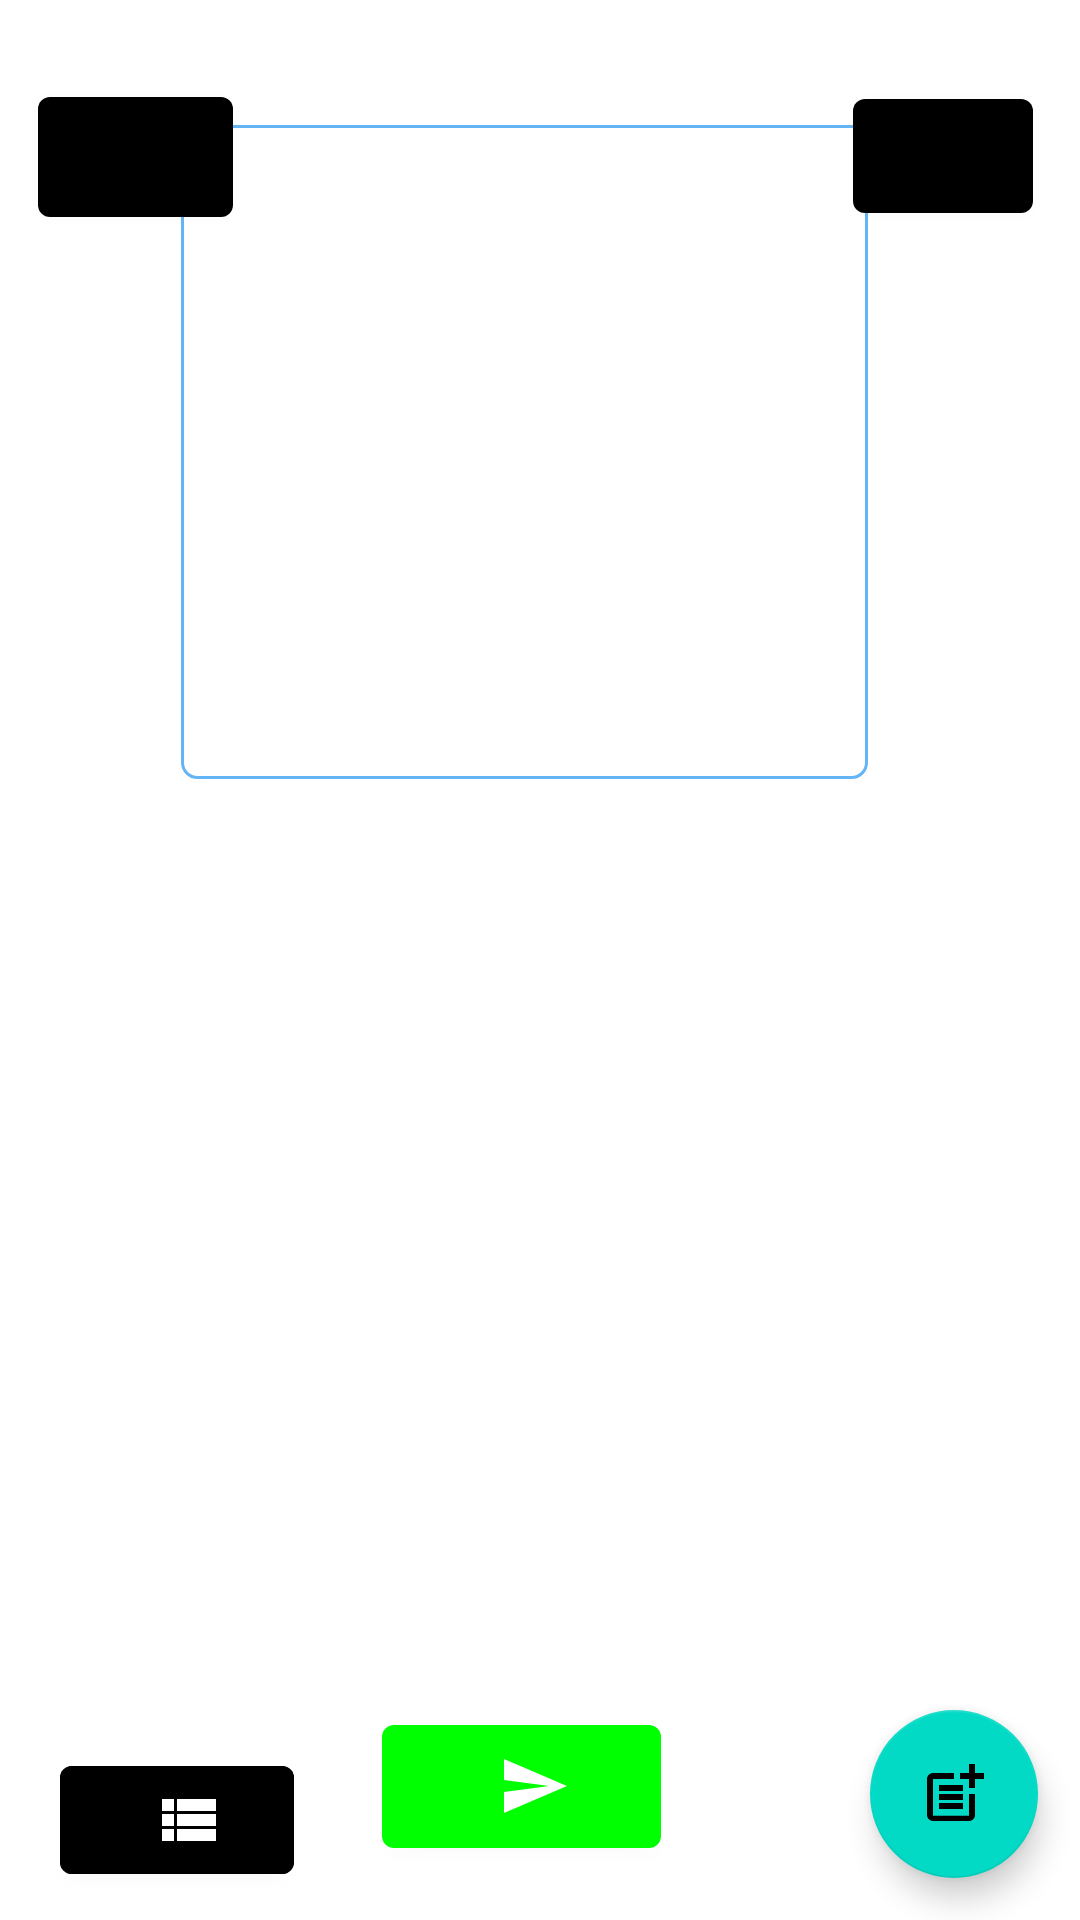

Reconstruct the res/layout file that produces this screen, plus the resources it refers to.
<!-- AndroidManifest.xml: application theme Theme.ProjektFizyka -->
<!-- res/layout/activity_main.xml -->
<?xml version="1.0" encoding="utf-8"?>
<androidx.constraintlayout.widget.ConstraintLayout xmlns:android="http://schemas.android.com/apk/res/android"
    xmlns:app="http://schemas.android.com/apk/res-auto"
    xmlns:tools="http://schemas.android.com/tools"
    android:layout_width="match_parent"
    android:layout_height="match_parent"
    tools:context=".MainActivity"
    android:clickable="true"
    android:focusableInTouchMode="true"
    android:id="@+id/MainActivity"
    >


    <com.google.android.material.button.MaterialButton
        android:id="@+id/optionsBtn"
        android:layout_width="60dp"
        android:layout_height="50dp"
        app:iconGravity="textStart"
        app:backgroundTint="@color/black"
        app:icon="@drawable/ic_baseline_settings_24"
        app:layout_constraintBottom_toBottomOf="parent"
        app:layout_constraintEnd_toEndOf="parent"
        app:layout_constraintHorizontal_bias="0.948"
        app:layout_constraintStart_toStartOf="parent"
        app:layout_constraintTop_toTopOf="parent"
        app:layout_constraintVertical_bias="0.046"  />


    <TextView
        android:id="@+id/noteContentFile"
        android:layout_width="229dp"
        android:layout_height="218dp"
        android:background="@drawable/edit_text_border"
        android:fontFamily="sans-serif-medium"
        android:hint=""
        android:isScrollContainer="true"
        android:orientation="vertical"
        android:scrollbars="vertical"
        android:singleLine="false"
        android:textAlignment="viewStart"
        app:layout_constraintBottom_toTopOf="@+id/FilesListContainerScroll"
        app:layout_constraintEnd_toEndOf="parent"
        app:layout_constraintHorizontal_bias="0.461"
        app:layout_constraintStart_toStartOf="parent"
        app:layout_constraintTop_toTopOf="parent"
        app:layout_constraintVertical_bias="0.937" />

    <ScrollView
        android:id="@+id/FilesListContainerScroll"
        android:layout_width="match_parent"
        android:layout_height="300dp"
        android:background="@drawable/box"
        android:fillViewport="true"
        android:isScrollContainer="true"
        android:scrollbars="vertical"
        app:layout_constraintBottom_toBottomOf="parent"
        app:layout_constraintEnd_toEndOf="parent"
        app:layout_constraintHorizontal_bias="0.0"
        app:layout_constraintStart_toStartOf="parent"
        app:layout_constraintTop_toTopOf="parent"
        app:layout_constraintVertical_bias="0.772"
        tools:ignore="MissingConstraints">

        <LinearLayout
            android:id="@+id/FilesListContainer"
            android:layout_width="match_parent"
            android:layout_height="wrap_content"
            android:gravity="center"
            android:isScrollContainer="true"
            android:orientation="vertical"
            android:scrollbars="vertical"
            app:layout_constraintBottom_toBottomOf="@+id/FilesListContainerScroll"
            app:layout_constraintEnd_toEndOf="@+id/FilesListContainerScroll"
            app:layout_constraintHorizontal_bias="0.525"
            app:layout_constraintStart_toStartOf="@+id/FilesListContainerScroll"
            app:layout_constraintTop_toTopOf="@+id/FilesListContainerScroll"
            app:layout_constraintVertical_bias="0.374" />
    </ScrollView>


    <com.google.android.material.button.MaterialButton
        android:id="@+id/ManageNotesBtn"
        android:layout_width="78dp"
        android:layout_height="48dp"
        android:backgroundTint="@color/black"
        android:text=""
        app:icon="@drawable/ic_baseline_view_list_24"
        app:iconGravity="textEnd"
        app:layout_constraintBottom_toBottomOf="parent"
        app:layout_constraintEnd_toStartOf="@+id/sendNotifyBtn"
        app:layout_constraintHorizontal_bias="0.405"
        app:layout_constraintStart_toStartOf="parent"
        app:layout_constraintTop_toBottomOf="@+id/FilesListContainerScroll"
        app:layout_constraintVertical_bias="0.68" />

    <com.google.android.material.button.MaterialButton
        android:id="@+id/sendNotifyBtn"
        android:layout_width="93dp"
        android:layout_height="53dp"
        android:enabled="true"
        app:backgroundTint="@color/green"
        app:icon="@drawable/ic_baseline_send_24"
        app:iconGravity="textEnd"
        app:layout_constraintBottom_toBottomOf="parent"
        app:layout_constraintEnd_toEndOf="parent"
        app:layout_constraintHorizontal_bias="0.477"
        app:layout_constraintStart_toStartOf="parent"
        app:layout_constraintTop_toBottomOf="@+id/FilesListContainerScroll"
        app:layout_constraintVertical_bias="0.266" />

    <TextView
        android:id="@+id/scrappedNoteTitle"
        android:layout_width="104dp"
        android:layout_height="22dp"
        android:fontFamily="sans-serif-medium"
        android:hint=""
        android:textAlignment="center"
        app:layout_constraintBottom_toTopOf="@+id/noteContentFile"
        app:layout_constraintEnd_toEndOf="parent"
        app:layout_constraintHorizontal_bias="0.495"
        app:layout_constraintStart_toStartOf="parent"
        app:layout_constraintTop_toTopOf="parent"
        app:layout_constraintVertical_bias="0.878" />












    <com.google.android.material.button.MaterialButton
        android:id="@+id/goToFetchBtn"
        android:layout_width="65dp"
        android:layout_height="52dp"
        android:gravity=""
        app:icon="@drawable/ic_baseline_cloud_download_24"
        app:backgroundTint="@color/black"
        app:iconGravity="textStart"
        app:layout_constraintBottom_toBottomOf="parent"
        app:layout_constraintEnd_toStartOf="@+id/optionsBtn"
        app:layout_constraintHorizontal_bias="0.058"
        app:layout_constraintStart_toStartOf="parent"
        app:layout_constraintTop_toTopOf="parent"
        app:layout_constraintVertical_bias="0.045" />


    <com.google.android.material.floatingactionbutton.FloatingActionButton
        android:id="@+id/newNote"
        android:layout_width="wrap_content"
        android:layout_height="wrap_content"
        android:layout_gravity="bottom|end"
        app:layout_constraintBottom_toBottomOf="parent"
        app:layout_constraintEnd_toEndOf="parent"
        app:layout_constraintHorizontal_bias="0.954"
        app:layout_constraintStart_toStartOf="parent"
        app:layout_constraintTop_toTopOf="parent"
        app:layout_constraintVertical_bias="0.976"
        app:srcCompat="@drawable/ic_baseline_post_add_24"
        tools:ignore="MissingConstraints" />


</androidx.constraintlayout.widget.ConstraintLayout>
<!-- resources referenced by this layout -->
<resources>
  <color name="black">#FF000000</color>
  <color name="green">#00FF00</color>
  <!-- drawable box (drawable) -->
  <?xml version="1.0" encoding="utf-8"?>
  <shape xmlns:android="http://schemas.android.com/apk/res/android">
  
      
      <solid android:color="#ffffff" />
  
      
  
  
      
      <corners android:radius="2dp" />
  </shape>
  <!-- drawable edit_text_border (drawable) -->
  <?xml version="1.0" encoding="utf-8"?>
  <shape xmlns:android="http://schemas.android.com/apk/res/android">
  
      
      <solid android:color="#ffffff" />
  
      
      <stroke android:width="1dp" android:color="@color/blue" />
  
      
      <corners android:radius="5dp" />
  </shape>
  <!-- drawable ic_baseline_post_add_24 (drawable) -->
  <vector android:height="24dp" android:tint="#2B7B9A"
      android:viewportHeight="24" android:viewportWidth="24"
      android:width="24dp" xmlns:android="http://schemas.android.com/apk/res/android">
      <path android:fillColor="@android:color/white" android:pathData="M17,19.22H5V7h7V5H5C3.9,5 3,5.9 3,7v12c0,1.1 0.9,2 2,2h12c1.1,0 2,-0.9 2,-2v-7h-2V19.22z"/>
      <path android:fillColor="@android:color/white" android:pathData="M19,2h-2v3h-3c0.01,0.01 0,2 0,2h3v2.99c0.01,0.01 2,0 2,0V7h3V5h-3V2z"/>
      <path android:fillColor="@android:color/white" android:pathData="M7,9h8v2h-8z"/>
      <path android:fillColor="@android:color/white" android:pathData="M7,12l0,2l8,0l0,-2l-3,0z"/>
      <path android:fillColor="@android:color/white" android:pathData="M7,15h8v2h-8z"/>
  </vector>
  <!-- drawable ic_baseline_send_24 (drawable) -->
  <vector android:autoMirrored="true" android:height="24dp"
      android:tint="#2B7B9A" android:viewportHeight="24"
      android:viewportWidth="24" android:width="24dp" xmlns:android="http://schemas.android.com/apk/res/android">
      <path android:fillColor="@android:color/white" android:pathData="M2.01,21L23,12 2.01,3 2,10l15,2 -15,2z"/>
  </vector>
  <!-- drawable ic_baseline_view_list_24 (drawable) -->
  <vector android:autoMirrored="true" android:height="24dp"
      android:tint="#2B7B9A" android:viewportHeight="24"
      android:viewportWidth="24" android:width="24dp" xmlns:android="http://schemas.android.com/apk/res/android">
      <path android:fillColor="@android:color/white" android:pathData="M3,14h4v-4H3V14zM3,19h4v-4H3V19zM3,9h4V5H3V9zM8,14h13v-4H8V14zM8,19h13v-4H8V19zM8,5v4h13V5H8z"/>
  </vector>
  <style name="Theme.ProjektFizyka" parent="Theme.MaterialComponents.DayNight.DarkActionBar">
          
          <item name="colorPrimary">@color/purple_500</item>
          <item name="colorPrimaryVariant">@color/purple_700</item>
          <item name="colorOnPrimary">@color/white</item>
          
          <item name="colorSecondary">@color/teal_200</item>
          <item name="colorSecondaryVariant">@color/teal_700</item>
          <item name="colorOnSecondary">@color/black</item>
          
          <item name="android:statusBarColor">?attr/colorPrimaryVariant</item>
          
      </style>
  <color name="blue">#64B5F6</color>
  <color name="purple_500">#FF6200EE</color>
  <color name="purple_700">#FF3700B3</color>
  <color name="white">#FFFFFFFF</color>
  <color name="teal_200">#FF03DAC5</color>
  <color name="teal_700">#FF018786</color>
</resources>
